Run: headless pygame with SDL's dummy video driver; simulated clock (each Clock.tick advances the game by its frame time, no real sleeping); random seed 0; keys injected as events and as key.get_pressed() state; no mouse input.
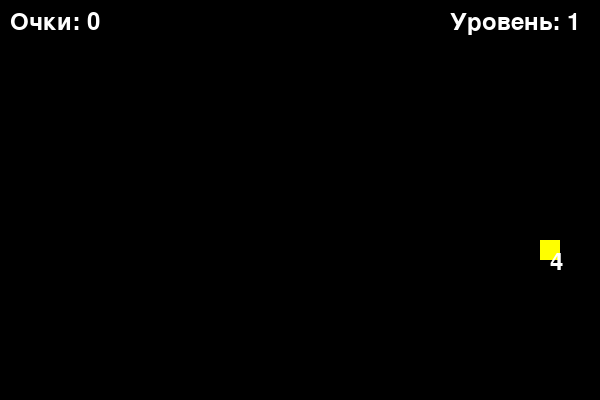
Frame 1 of 1 · flips 1–60 · no input (game ended)

The pygame program that drew these frames:

import pygame
import random
import time

# Инициализация Pygame
pygame.init()

# Параметры экрана
SCREEN_WIDTH = 600
SCREEN_HEIGHT = 400
BLOCK_SIZE = 20  # Размер блока змейки и еды

# Цвета
WHITE = (255, 255, 255)
BLACK = (0, 0, 0)
RED = (255, 0, 0)
GREEN = (0, 255, 0)
BLUE = (0, 0, 255)
YELLOW = (255, 255, 0)

# Создание экрана
screen = pygame.display.set_mode((SCREEN_WIDTH, SCREEN_HEIGHT))
pygame.display.set_caption("Snake Game")

# Шрифт для отображения текста
font = pygame.font.Font(None, 36)

# Скорость игры
clock = pygame.time.Clock()
speed = 10

# Инициализация змейки
snake = [[SCREEN_WIDTH // 2, SCREEN_HEIGHT // 2]]  # Список сегментов змейки
direction = "RIGHT"  # Начальное направление движения

# Счётчик очков и уровень
score = 0
level = 1

# Генерация еды с весом
def generate_food():
    while True:
        food_x = random.randint(0, (SCREEN_WIDTH // BLOCK_SIZE) - 1) * BLOCK_SIZE
        food_y = random.randint(0, (SCREEN_HEIGHT // BLOCK_SIZE) - 1) * BLOCK_SIZE
        # Проверка, чтобы еда не появлялась на змейке
        if [food_x, food_y] not in snake:
            weight = random.randint(1, 5)  # Вес еды (например, от 1 до 5 очков)
            return food_x, food_y, weight

food_x, food_y, food_weight = generate_food()
food_timer = time.time()  # Таймер для отслеживания времени появления еды

# Основной игровой цикл
running = True
while running:
    for event in pygame.event.get():
        if event.type == pygame.QUIT:
            running = False

    # Управление змейкой
    keys = pygame.key.get_pressed()
    if keys[pygame.K_UP] and direction != "DOWN":
        direction = "UP"
    if keys[pygame.K_DOWN] and direction != "UP":
        direction = "DOWN"
    if keys[pygame.K_LEFT] and direction != "RIGHT":
        direction = "LEFT"
    if keys[pygame.K_RIGHT] and direction != "LEFT":
        direction = "RIGHT"

    # Обновление позиции змейки
    head = snake[0]
    if direction == "UP":
        new_head = [head[0], head[1] - BLOCK_SIZE]
    elif direction == "DOWN":
        new_head = [head[0], head[1] + BLOCK_SIZE]
    elif direction == "LEFT":
        new_head = [head[0] - BLOCK_SIZE, head[1]]
    elif direction == "RIGHT":
        new_head = [head[0] + BLOCK_SIZE, head[1]]

    # Добавление нового сегмента и удаление хвоста
    snake.insert(0, new_head)
    if new_head == [food_x, food_y]:
        score += food_weight  # Добавляем вес еды к очкам
        food_x, food_y, food_weight = generate_food()  # Генерируем новую еду
        food_timer = time.time()  # Сбрасываем таймер еды
        # Увеличение уровня и скорости
        if score // 10 > level - 1:  # Увеличиваем уровень каждые 10 очков
            level += 1
            speed += 2
    else:
        snake.pop()

    # Удаление еды, если прошло больше 5 секунд
    if time.time() - food_timer > 5:
        food_x, food_y, food_weight = generate_food()
        food_timer = time.time()

    # Проверка на столкновение со стенами или с самой собой
    if (
        new_head[0] < 0 or new_head[0] >= SCREEN_WIDTH or
        new_head[1] < 0 or new_head[1] >= SCREEN_HEIGHT or
        new_head in snake[1:]
    ):
        running = False  # Конец игры

    # Отображение элементов на экране
    screen.fill(BLACK)
    for segment in snake:
        pygame.draw.rect(screen, GREEN, (segment[0], segment[1], BLOCK_SIZE, BLOCK_SIZE))
    # Еда отображается с учетом веса (размер еды пропорционален её весу)
    pygame.draw.rect(screen, YELLOW, (food_x, food_y, BLOCK_SIZE, BLOCK_SIZE))
    weight_text = font.render(str(food_weight), True, WHITE)
    screen.blit(weight_text, (food_x + BLOCK_SIZE // 2, food_y + BLOCK_SIZE // 2))

    # Отображение очков и уровня
    score_text = font.render(f"Очки: {score}", True, WHITE)
    level_text = font.render(f"Уровень: {level}", True, WHITE)
    screen.blit(score_text, (10, 10))
    screen.blit(level_text, (SCREEN_WIDTH - 150, 10))

    pygame.display.flip()
    clock.tick(speed)

pygame.quit()
